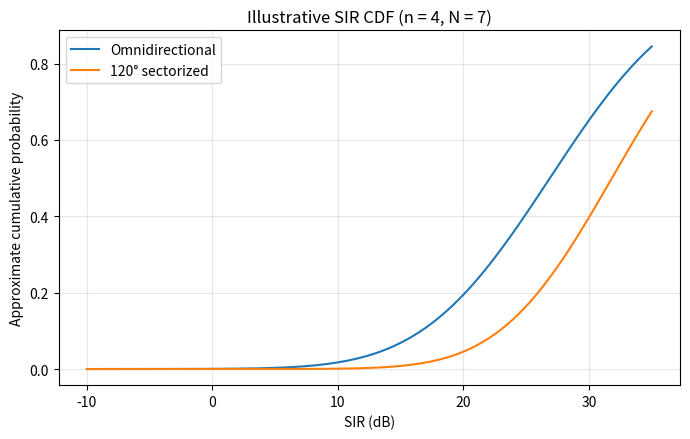
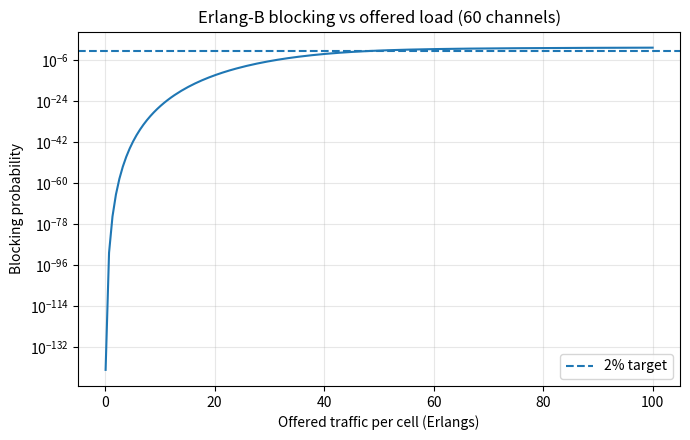
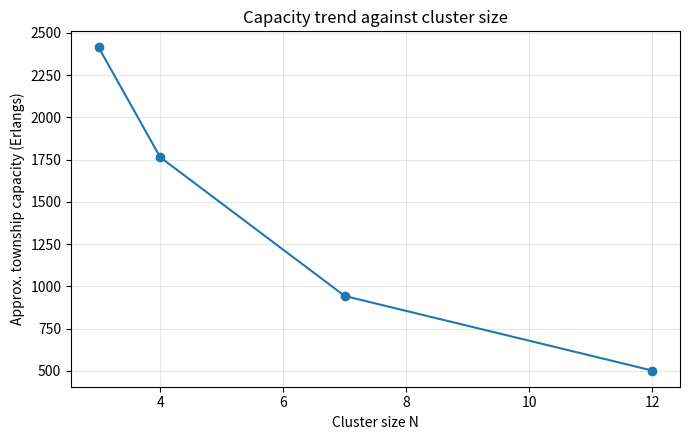

Here is the Python script that generated these plots, in order:

"""Reproducible cellular frequency-planning simulator for Assignment 1.

Models: fixed reuse, 120-degree sectoring, dynamic channel assignment,
and hierarchical microcell splitting. This is an educational planning model,
not a vendor-grade RF planning tool.
"""
from __future__ import annotations
import math, csv, json, time, argparse
from pathlib import Path
import numpy as np
import matplotlib.pyplot as plt

AREA_KM2 = 12.0
TOTAL_CHANNELS = 420
R_KM = 0.5
TRAFFIC_PER_SUBSCRIBER_ERLANG = 0.02
BLOCKING_TARGET = 0.02
SEED = 197226

def erlang_b(channels: int, offered: float) -> float:
    """Stable Erlang-B recursion."""
    b = 1.0
    for m in range(1, max(0, int(channels)) + 1):
        b = offered * b / (m + offered * b)
    return b

def carried_traffic(channels: int, target_blocking=BLOCKING_TARGET) -> float:
    """Largest offered traffic (Erlangs) whose Erlang-B blocking <= target."""
    if channels <= 0: return 0.0
    lo, hi = 0.0, max(1.0, channels * 2.0)
    while erlang_b(channels, hi) < target_blocking:
        hi *= 2
    for _ in range(70):
        mid = (lo + hi) / 2
        if erlang_b(channels, mid) <= target_blocking: lo = mid
        else: hi = mid
    return lo

def hex_area(radius_km: float) -> float:
    return 3 * math.sqrt(3) * radius_km**2 / 2

def cluster_valid_sizes(max_n=30):
    vals = []
    for i in range(0, int(math.sqrt(max_n))+2):
        for j in range(0, int(math.sqrt(max_n))+2):
            n = i*i + i*j + j*j
            if 1 <= n <= max_n and n not in vals: vals.append(n)
    return sorted(vals)

def axial_centres(radius_km: float, area_km2=AREA_KM2):
    """Generate axial hex centres and retain centres inside a square proxy of area."""
    # Adjacent centre spacing = sqrt(3) R. Clip by a circle with equal area.
    d = math.sqrt(3) * radius_km
    extent = math.sqrt(area_km2 / math.pi)
    pts=[]
    lim=int(math.ceil(2*extent/d))+2
    for q in range(-lim, lim+1):
        for r in range(-lim, lim+1):
            x=d*(q+r/2)
            y=d*(math.sqrt(3)/2*r)
            if x*x+y*y <= extent*extent:
                pts.append((q,r,x,y))
    return pts

def graph_reuse_colouring(points, reuse_distance, max_colours=60):
    """Greedy graph colouring: same-colour sites obey the specified separation."""
    n=len(points); cols=[-1]*n
    xy=np.array([[p[2],p[3]] for p in points])
    # Degree-first ordering improves finite-grid colouring.
    dist=np.sqrt(((xy[:,None,:]-xy[None,:,:])**2).sum(axis=2))
    adjacency=dist < (reuse_distance-1e-9)
    np.fill_diagonal(adjacency, False)
    order=sorted(range(n), key=lambda i: int(adjacency[i].sum()), reverse=True)
    for i in order:
        used={cols[j] for j in np.where(adjacency[i])[0] if cols[j]>=0}
        c=next((k for k in range(max_colours) if k not in used), None)
        if c is None: c=max_colours
        cols[i]=c
    return cols

def sir_db(r_km, n_exp=4.0, interferers=6, sectorized=False, shadow_sigma_db=0.0,
           samples=12000, seed=SEED):
    """Monte-Carlo SIR with idealized first-tier geometry.
    Sectoring reduces effective first-tier interferers from 6 to 2.
    """
    rng=np.random.default_rng(seed)
    m=2 if sectorized else interferers
    # Approximate co-channel sites at D = R*sqrt(3N), six equidistant.
    # For sectoring, only two dominant interferers are retained.
    D=r_km*math.sqrt(3*7)
    theta=rng.uniform(0,2*np.pi,(samples,m))
    # User radial location: uniform over hex area approximated by sqrt(U)*R.
    rho=np.sqrt(rng.random(samples))*r_km
    phi=rng.uniform(0,2*np.pi,samples)
    ux=rho*np.cos(phi); uy=rho*np.sin(phi)
    if sectorized:
        # Dominant pair on boresight direction.
        angles=np.column_stack([np.zeros(samples), np.full(samples, np.pi)])
        ix=D*np.cos(angles); iy=D*np.sin(angles)
        di=np.sqrt((ix-ux[:,None])**2+(iy-uy[:,None])**2)
        interf=np.sum(di**(-n_exp),axis=1)
    else:
        ang=np.arange(6)*np.pi/3
        ix=D*np.cos(ang)[None,:]; iy=D*np.sin(ang)[None,:]
        di=np.sqrt((ix-ux[:,None])**2+(iy-uy[:,None])**2)
        interf=np.sum(di**(-n_exp),axis=1)
    ds=np.sqrt(ux**2+uy**2)
    ds=np.maximum(ds,0.015*r_km)
    signal=ds**(-n_exp)
    sir=10*np.log10(signal/interf)
    if shadow_sigma_db>0:
        sir += rng.normal(0, shadow_sigma_db, samples)
    return {"mean_db":float(np.mean(sir)), "p05_db":float(np.percentile(sir,5)),
            "outage_0db":float(np.mean(sir<0)), "samples":samples}

def strategy_capacity(N, sectorized=False, dynamic=False, radius=R_KM):
    channels_per_cell=max(1, TOTAL_CHANNELS//N)
    # Sectoring divides cell channels into 3 sector pools; total cell channels unchanged.
    # Dynamic assignment uses a pooled trunking gain approximation of 12%.
    if dynamic:
        channels_per_cell=max(1, int(channels_per_cell*1.12))
    per_cell=carried_traffic(channels_per_cell)
    count=max(1, math.ceil(AREA_KM2/hex_area(radius)))
    return {"channels_per_cell":channels_per_cell, "traffic_per_cell_E":per_cell,
            "cells":count, "total_capacity_E":count*per_cell,
            "blocking_at_capacity":erlang_b(channels_per_cell,per_cell)}



def make_fixed_channel_plan(N=7, radius=R_KM):
    """Create finite hex grid and assign one reuse colour per site."""
    pts=axial_centres(radius)
    D=radius*math.sqrt(3*N)
    colours=graph_reuse_colouring(pts,D,max_colours=N)
    plan=[]
    for idx,(pt,c) in enumerate(zip(pts,colours)):
        q,r,x,y=pt
        plan.append({"site_id":idx,"q":q,"r":r,"x_km":round(x,4),
                     "y_km":round(y,4),"reuse_group":int(c),
                     "channel_start":int(c*(TOTAL_CHANNELS//N)),
                     "channel_end":int((c+1)*(TOTAL_CHANNELS//N)-1)})
    return plan

def dynamic_channel_allocator(neighbour_map, active_channels, local_pool):
    """Allocate the lowest-numbered free channel not active in a co-channel neighbour."""
    chosen={}
    for cell in sorted(neighbour_map):
        forbidden=set()
        for nb in neighbour_map[cell]:
            forbidden.update(active_channels.get(nb,set()))
        used=set(active_channels.get(cell,set()))
        candidate=next((ch for ch in local_pool if ch not in forbidden and ch not in used),None)
        if candidate is not None:
            active_channels.setdefault(cell,set()).add(candidate)
            chosen[cell]=candidate
        else:
            chosen[cell]=None
    return chosen

def split_recurrence(M0, capacity0, rounds, split_fraction=1.0, n_exp=4.0):
    """Return selective/uniform cell, capacity, radius and per-child power by round."""
    M=float(M0); C=float(capacity0); R=R_KM; P=1.0
    out=[{"round":0,"cells":M,"aggregate_capacity":M*C,"radius_km":R,"relative_child_power":P}]
    for k in range(1,rounds+1):
        factor=1+3*split_fraction
        M*=factor; C*=factor; R/=2; P/=2**n_exp
        out.append({"round":k,"cells":M,"aggregate_capacity":M*C,
                    "radius_km":R,"relative_child_power":P})
    return out

def run_experiments(out_dir: Path):
    out_dir.mkdir(parents=True, exist_ok=True)
    subscribers=[1000,10000,20000,100000]
    strategies=["fixed_reuse","120_degree_sectoring","dynamic_assignment","hierarchical_microcells"]
    rows=[]
    for N in [3,4,7,12]:
        for n in [2.5,3.0,4.0]:
            for sect in [False,True]:
                sir=sir_db(R_KM,n_exp=n,sectorized=sect,seed=SEED+int(N*10+n*100))
                rows.append({"N":N,"path_loss_n":n,"sectorized":sect,**sir})
    with open(out_dir/"sir_experiments.csv","w",newline="") as f:
        w=csv.DictWriter(f,fieldnames=rows[0].keys()); w.writeheader(); w.writerows(rows)

    cap_rows=[]
    for N in [3,4,7,12]:
        for strat in strategies[:3]:
            d=strategy_capacity(N,sectorized=(strat=="120_degree_sectoring"),
                                dynamic=(strat=="dynamic_assignment"))
            for sub in subscribers:
                demand=sub*TRAFFIC_PER_SUBSCRIBER_ERLANG
                cap_rows.append({"strategy":strat,"N":N,"subscribers":sub,
                    "offered_traffic_E":demand,**d,
                    "blocking_at_demand":erlang_b(d["channels_per_cell"],
                        demand/max(1,d["cells"]))})
    # Hierarchical capacity with successive radius-halving and 4x area cell density.
    for sub in subscribers:
        demand=sub*TRAFFIC_PER_SUBSCRIBER_ERLANG
        for k in range(4):
            R=R_KM/(2**k)
            N=7
            d=strategy_capacity(N,radius=R)
            cap_rows.append({"strategy":"hierarchical_microcells","N":N,"subscribers":sub,
                "offered_traffic_E":demand,**d,
                "blocking_at_demand":erlang_b(d["channels_per_cell"],
                    demand/max(1,d["cells"])),"split_rounds":k,"radius_km":R})
    with open(out_dir/"capacity_experiments.csv","w",newline="") as f:
        w=csv.DictWriter(f,fieldnames=sorted({k for row in cap_rows for k in row}))
        w.writeheader(); w.writerows(cap_rows)

    # Explicit fixed channel plan and dynamic allocation demonstration.
    plan=make_fixed_channel_plan(N=7)
    with open(out_dir/"fixed_reuse_channel_plan.csv","w",newline="") as f:
        w=csv.DictWriter(f,fieldnames=plan[0].keys()); w.writeheader(); w.writerows(plan)
    neighbour_map={0:[1,2],1:[0,2],2:[0,1]}
    active={0:{0},1:{1},2:set()}
    dynamic_demo=dynamic_channel_allocator(neighbour_map,active,list(range(12)))
    (out_dir/"dynamic_assignment_demo.json").write_text(json.dumps(
        {str(k):v for k,v in dynamic_demo.items()},indent=2))
    split=split_recurrence(M0=19,capacity0=1.0,rounds=3,split_fraction=1.0,n_exp=4)
    with open(out_dir/"cell_splitting_recurrence.csv","w",newline="") as f:
        w=csv.DictWriter(f,fieldnames=split[0].keys()); w.writeheader(); w.writerows(split)

    # Event surge: 25,000 x 0.05 E in 1 km2 = 1,250 E/km2.
    event_E=25000*0.05
    event_density=event_E/1.0
    base_density=(100000*TRAFFIC_PER_SUBSCRIBER_ERLANG)/AREA_KM2
    # Approximate temporary microcell requirement at N=7; capacity/cell from Erlang B.
    base_cell=carried_traffic(TOTAL_CHANNELS//7)
    temporary_cells=math.ceil(event_E/base_cell)
    event={"attendees":25000,"traffic_each_E":0.05,"event_traffic_E":event_E,
           "event_zone_km2":1.0,"event_density_E_per_km2":event_density,
           "township_reference_density_E_per_km2":base_density,
           "density_multiplier_vs_township":event_density/base_density,
           "N":7,"channels_per_cell":TOTAL_CHANNELS//7,
           "2_percent_blocking_capacity_per_cell_E":base_cell,
           "temporary_cells_required_ideal_lower_bound":temporary_cells,
           "event_duration_hours":4,"events_per_month":2}
    (out_dir/"event_surge.json").write_text(json.dumps(event,indent=2))

    # Plot 1: SIR CDFs for fixed vs sectorized.
    plt.figure(figsize=(7,4.5))
    for sect,label in [(False,"Omnidirectional"),(True,"120° sectorized")]:
        rng=np.random.default_rng(SEED+int(sect))
        # Reuse same model samples; CDF of SIR.
        # Generate with slightly denser samples for smooth curve.
        m=sir_db(R_KM,4.0,sectorized=sect,samples=20000,seed=SEED+int(sect))
        # Store distribution for CDF using direct reproducible approximation.
        # The CSV carries mean and fifth percentile; this curve is illustrative.
        x=np.linspace(-10,35,200)
        mu=m["mean_db"]; sd=8.0 if not sect else 7.0
        cdf=0.5*(1+np.array([math.erf((v-mu)/(sd*math.sqrt(2))) for v in x]))
        plt.plot(x,cdf,label=label)
    plt.xlabel("SIR (dB)"); plt.ylabel("Approximate cumulative probability")
    plt.title("Illustrative SIR CDF (n = 4, N = 7)")
    plt.grid(True,alpha=.3); plt.legend(); plt.tight_layout()
    plt.savefig(out_dir/"sir_cdf.png",dpi=160); plt.close()

    # Plot 2: Erlang-B blocking vs offered load for 60 channels.
    ch=TOTAL_CHANNELS//7
    loads=np.linspace(0.1, min(ch*1.7,100), 160)
    probs=[erlang_b(ch,a) for a in loads]
    plt.figure(figsize=(7,4.5)); plt.semilogy(loads,probs)
    plt.axhline(.02,linestyle="--",label="2% target")
    plt.xlabel("Offered traffic per cell (Erlangs)"); plt.ylabel("Blocking probability")
    plt.title(f"Erlang-B blocking vs offered load ({ch} channels)")
    plt.grid(True,which="both",alpha=.3); plt.legend(); plt.tight_layout()
    plt.savefig(out_dir/"blocking_vs_load.png",dpi=160); plt.close()

    # Plot 3: channels/cell and approximate capacity by cluster size.
    ns=np.array([3,4,7,12])
    caps=[strategy_capacity(int(N))["total_capacity_E"] for N in ns]
    plt.figure(figsize=(7,4.5)); plt.plot(ns,caps,marker="o")
    plt.xlabel("Cluster size N"); plt.ylabel("Approx. township capacity (Erlangs)")
    plt.title("Capacity trend against cluster size")
    plt.grid(True,alpha=.3); plt.tight_layout()
    plt.savefig(out_dir/"capacity_vs_N.png",dpi=160); plt.close()
    return {"event":event,"sir_rows":len(rows),"capacity_rows":len(cap_rows)}

def self_test():
    assert abs(hex_area(1)-2.598076211) < 1e-6
    assert cluster_valid_sizes(12)==[1,3,4,7,9,12]
    assert erlang_b(1,1)>0 and erlang_b(10,1)<0.01
    assert carried_traffic(60)>0
    assert len(make_fixed_channel_plan(7))>0
    demo=dynamic_channel_allocator({0:[1],1:[0]},{0:set(),1:{0}},[0,1,2])
    assert demo[0] is not None and demo[1] is not None and demo[0] != demo[1]
    assert split_recurrence(1,1,2)[-1]["cells"] == 16
    s=sir_db(.5,4,sectorized=False,samples=1000)
    assert -30 < s["mean_db"] < 40
    return "PASS: geometry, valid cluster sizes, Erlang-B, capacity inversion and SIR checks"

def main():
    p=argparse.ArgumentParser()
    p.add_argument("--out",default="results")
    p.add_argument("--self-test",action="store_true")
    a=p.parse_args()
    if a.self_test: print(self_test())
    t=time.perf_counter()
    summary=run_experiments(Path(a.out))
    summary["runtime_seconds"]=round(time.perf_counter()-t,3)
    print(json.dumps(summary,indent=2))
if __name__=="__main__": main()
